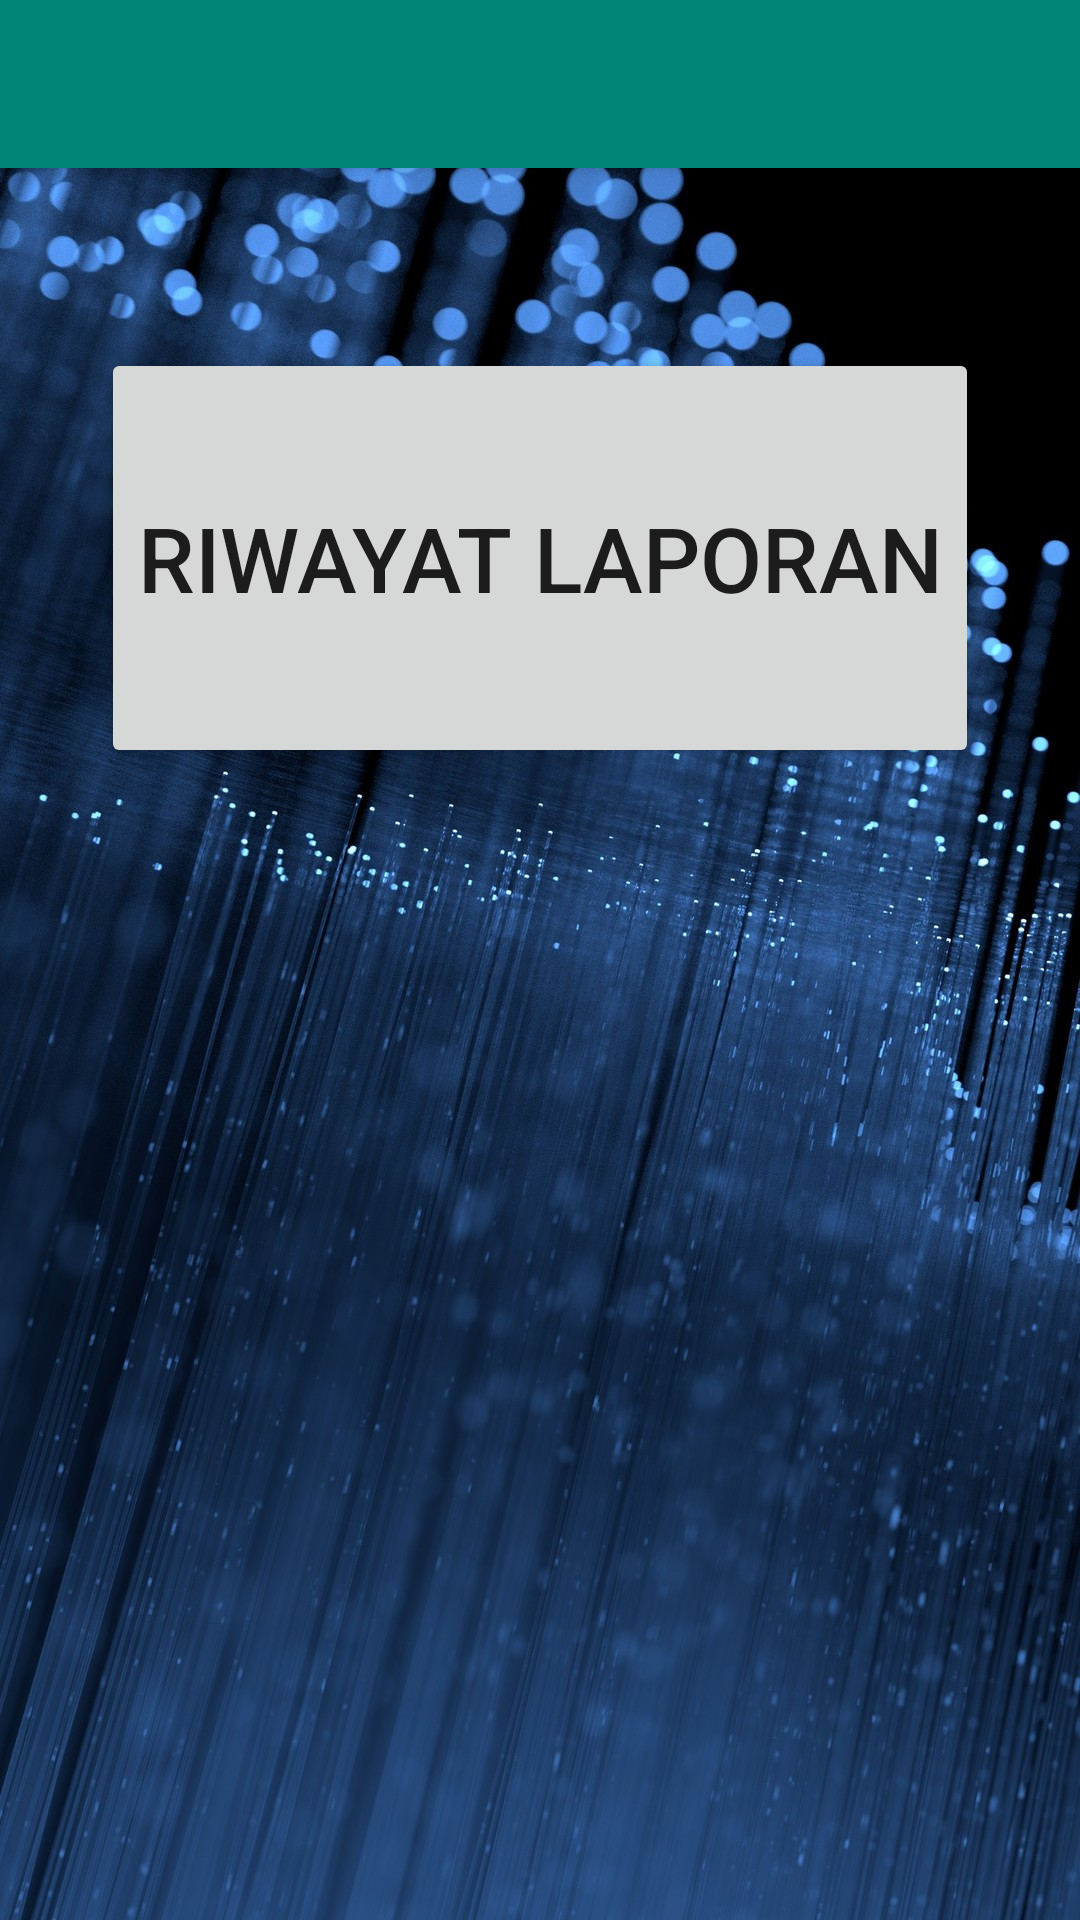

The Android layout XML behind this screen, and the referenced resources:
<!-- AndroidManifest.xml: application theme AppTheme -->
<!-- res/layout/activity_menu_teknisi.xml -->
<?xml version="1.0" encoding="utf-8"?>
<android.support.design.widget.CoordinatorLayout xmlns:android="http://schemas.android.com/apk/res/android"
    xmlns:app="http://schemas.android.com/apk/res-auto"
    xmlns:tools="http://schemas.android.com/tools"
    android:layout_width="match_parent"
    android:layout_height="match_parent"
    android:background="@drawable/coba1"
    tools:context=".menu_teknisi_Activity">

    <android.support.design.widget.AppBarLayout
        android:layout_width="match_parent"
        android:layout_height="wrap_content"
        android:theme="@style/AppTheme.AppBarOverlay">

        <android.support.v7.widget.Toolbar
            android:id="@+id/toolbar"
            android:layout_width="match_parent"
            android:layout_height="?attr/actionBarSize"
            android:background="?attr/colorPrimary"
            app:popupTheme="@style/AppTheme.PopupOverlay" />

    </android.support.design.widget.AppBarLayout>

    <include layout="@layout/content_menu_teknisi_" />


</android.support.design.widget.CoordinatorLayout>
<!-- res/layout/content_menu_teknisi_.xml (included above) -->
<?xml version="1.0" encoding="utf-8"?>
<LinearLayout
    xmlns:android="http://schemas.android.com/apk/res/android"
    xmlns:app="http://schemas.android.com/apk/res-auto"
    xmlns:tools="http://schemas.android.com/tools"
    android:layout_width="match_parent"
    android:layout_height="match_parent"
    android:gravity="center_horizontal"
    app:layout_behavior="@string/appbar_scrolling_view_behavior"
    tools:context=".menu_teknisi_Activity"
    android:orientation="vertical"
    android:paddingTop="30dp"
    tools:showIn="@layout/activity_menu_teknisi">


    <Button
        android:id="@+id/btn_riwayatLaporanTeknisi"
        android:layout_marginTop="30dp"
        android:textSize="30dp"
        android:text="Riwayat Laporan"
        android:layout_width="wrap_content"
        android:layout_height="140dp" />

</LinearLayout>
<!-- resources referenced by this layout -->
<resources>
  <!-- drawable coba1: jpg bitmap (drawable, 368036 bytes) -->
  <style name="AppTheme.AppBarOverlay" parent="ThemeOverlay.AppCompat.Dark.ActionBar" />
  <style name="AppTheme.PopupOverlay" parent="ThemeOverlay.AppCompat.Light" />
  <style name="AppTheme" parent="Theme.AppCompat.Light.DarkActionBar">
          
          <item name="colorPrimary">@color/colorPrimary</item>
          <item name="colorPrimaryDark">@color/colorPrimaryDark</item>
          <item name="colorAccent">@color/colorAccent</item>
      </style>
  <color name="colorPrimary">#008577</color>
  <color name="colorPrimaryDark">#C22B2B</color>
  <color name="colorAccent">#D81B60</color>
</resources>
